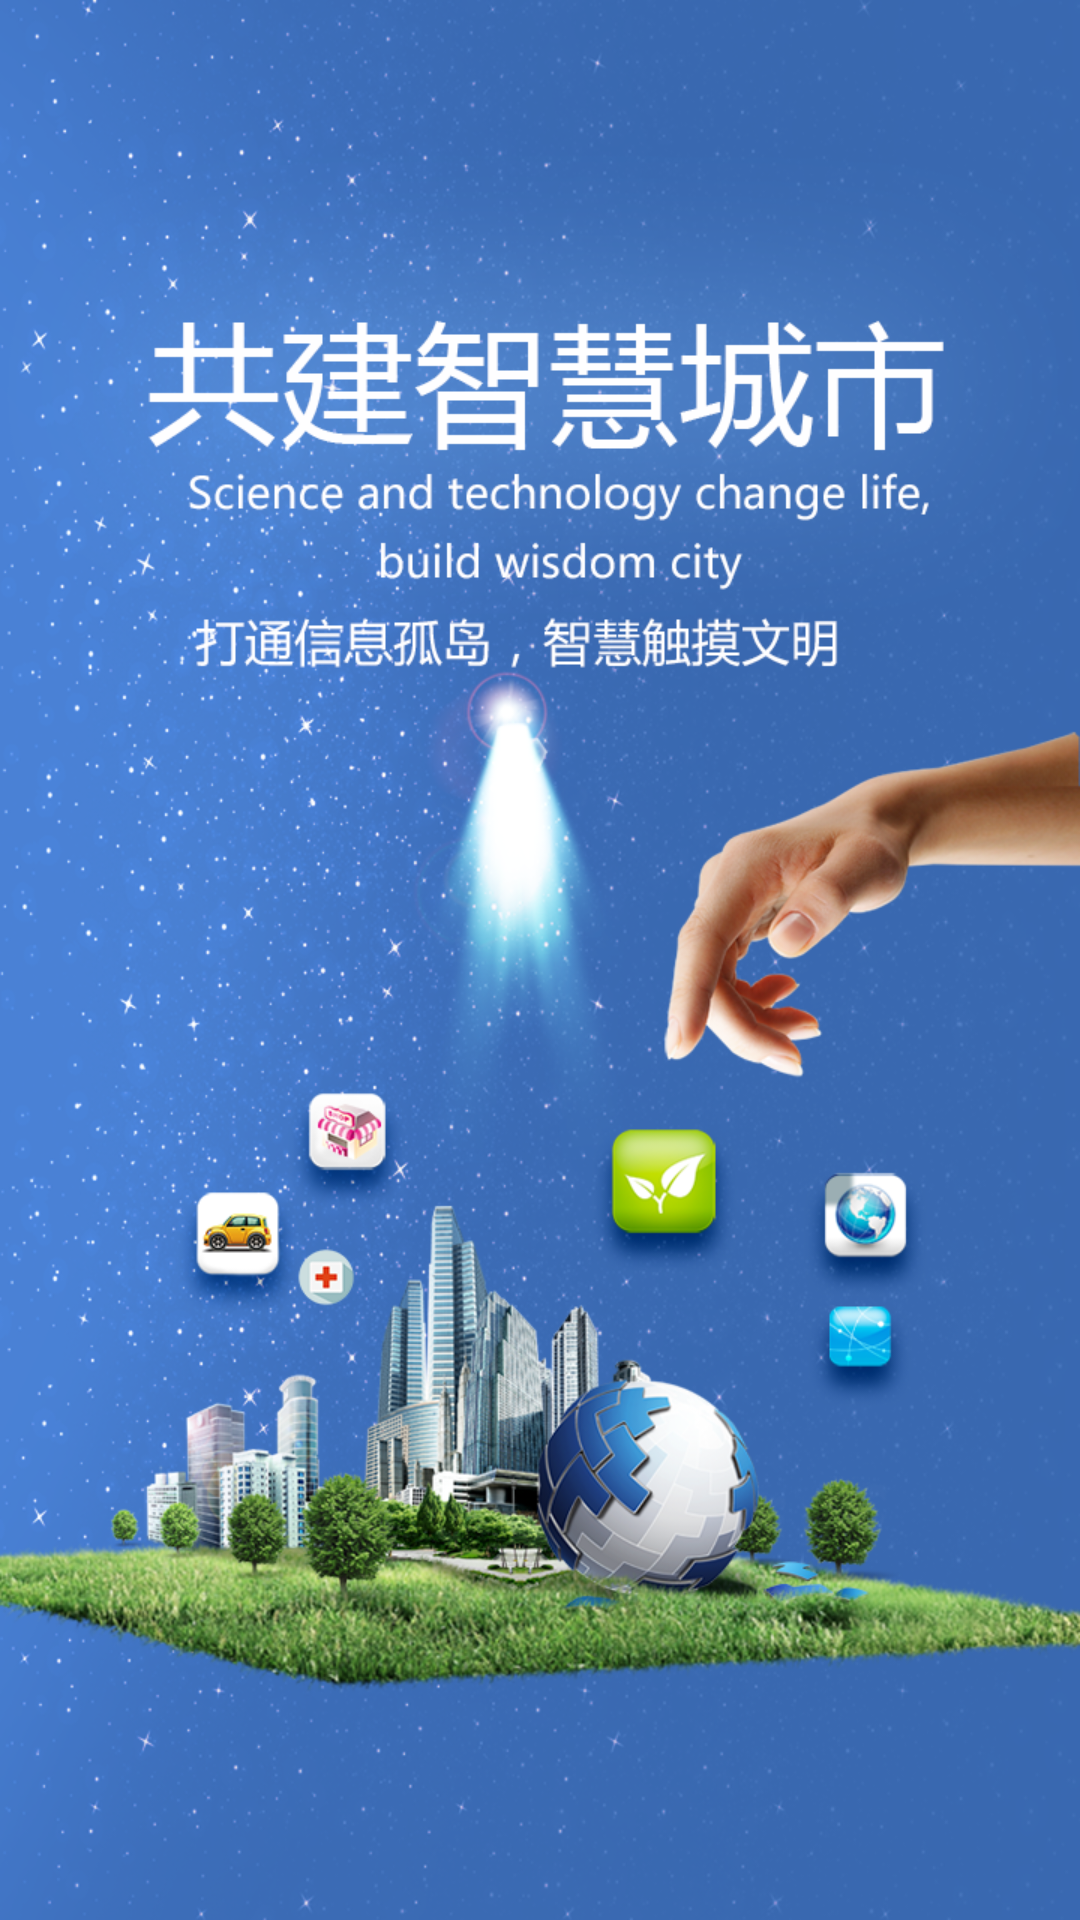

Android layout source for this screen:
<!-- AndroidManifest.xml: application theme AppTheme -->
<!-- res/layout/activity_welcome.xml -->
<?xml version="1.0" encoding="utf-8"?>
<RelativeLayout
    xmlns:android="http://schemas.android.com/apk/res/android"
    android:id="@+id/activity_start_page"
    android:layout_width="match_parent"
    android:layout_height="match_parent"
    >

    <ImageView
        android:id="@+id/startPage_img"
        android:layout_width="match_parent"
        android:layout_height="match_parent"
        android:scaleType="fitXY"
        android:src="@drawable/guide"
        />
    <TextView
        android:id="@+id/activity_time_tv"
        android:layout_width="wrap_content"
        android:layout_height="wrap_content"
        android:layout_alignParentRight="true"
        />

</RelativeLayout>
<!-- resources referenced by this layout -->
<resources>
  <!-- drawable guide: png bitmap (drawable-xxhdpi, 1029172 bytes) -->
  <style name="AppTheme" parent="Theme.AppCompat.Light.NoActionBar">
          
          <item name="colorPrimary">@color/colorPrimary</item>
          <item name="colorPrimaryDark">@color/colorPrimaryDark</item>
          <item name="colorAccent">@color/colorAccent</item>
          <item name="android:windowIsTranslucent">true</item>
      </style>
  <color name="colorPrimary">#33abff</color>
  <color name="colorPrimaryDark">#18a0ff</color>
  <color name="colorAccent">#FF4081</color>
</resources>
